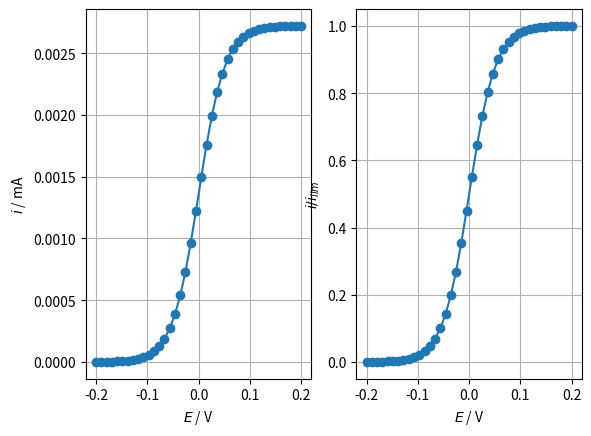

This chart was generated by the following Python code:
#### Nernstian SCV simulated with finite differences
'''
    Copyright (C) 2020 Oliver Rodriguez

    This program is free software: you can redistribute it and/or modify
    it under the terms of the GNU General Public License as published by
    the Free Software Foundation, either version 3 of the License, or
    (at your option) any later version.

    This program is distributed in the hope that it will be useful,
    but WITHOUT ANY WARRANTY; without even the implied warranty of
    MERCHANTABILITY or FITNESS FOR A PARTICULAR PURPOSE.  See the
    GNU General Public License for more details.

    You should have received a copy of the GNU General Public License
    along with this program.  If not, see <https://www.gnu.org/licenses/>.
'''
#### It assumes an oxidation process and that DR = RO, 
#### @author oliverrdz
#### https://oliverrdz.xyz

import numpy as np
import matplotlib.pyplot as plt

#### Experimental parameters that can be changed:
tMax = 1 # s, total time
A = 1 # cm2, electrode geometrical area
cBulk = 5e-6 # mol/cm3, bulk concentration of the species
D = 1e-5 # cm2/s, diffusion coefficient, assumes DO = DR
n = 1 # number of electrons
F = 96485 # C/mol, Faraday constant
R = 8.315 # J/mol K, Gas constant
T = 298 # K, temperature
E0 = 0 # V, Equilibrium potential
dE = 0.01 # V, Potential increments
Eini = -0.2 # V, Initial potential
Efin = 0.2 # V, Final potential

#### Simulation parameters, change if needed:
nk = 100 # number of time divisions per second
kMax = tMax*nk # number of time elements in total
lamb = 0.45 # lamb = dT/dX²
dt = 1/kMax
dX = np.sqrt(dt/lamb)
iMax = int(6*np.sqrt(lamb*kMax))

#### Definitions and initializations
Ewin = Efin - Eini # Potential window
nE = int(Ewin/dE) # number of potential elements in total
E = np.linspace(Eini,Efin,nE) # Potential array
nFRT = n*F/(R*T)
eps = (E - E0)*nFRT # Normalised potential
C = np.ones([kMax,iMax, nE]) # normalised concentration, initialised to 1
iNorm = np.zeros([kMax,nE])

#### Finite differences to calculate the normalised concentration
# Calculate concentrations in time (k), space (i) and potential (e)
for e in range(0,nE):
	C[:,0,e] = 1/(1+np.exp(eps[e])) # boundary condition for each potential
	for k in range(0,kMax-1):
		for i in range(1,iMax-1):
			C[k+1,i,e] = lamb*C[k,i+1,e] + (1-2*lamb)*C[k,i,e] + lamb*C[k,i-1,e]
	#### Calculate normalised current from normalised concentrations:
	iNorm[:,e] = (C[:,1,e] - C[:,0,e])/dX

#### Changing to dimensional values:
delta = np.sqrt(D*tMax) # diffusion layer thicness
t = np.linspace(0,tMax,kMax) # s, time array
x = np.linspace(0,6*delta,iMax)*1e4 # um, distance from electrode
c = cBulk*C # mol/cm3, concentration as a function of time and distance
iDim = iNorm*n*F*A*D*cBulk # A, dimensional current

#### Plots
plt.figure(1)
plt.subplot(1,2,1)
# Change value -1 to the time indexes desired. -1 refers to the longest time. Change it also in subplot 2
plt.plot(E, iDim[-1,:].T*1e3, '-o') # 1e3 changes i to mA
plt.xlabel('$E$ / V')
plt.ylabel('$i$ / mA')
plt.grid()
plt.subplot(1,2,2)
plt.plot(E, (iDim[-1,:].T/iDim[-1,-1]), '-o') 
plt.xlabel('$E$ / V')
plt.ylabel('$i / i_{lim}$')
plt.grid()

plt.show()
